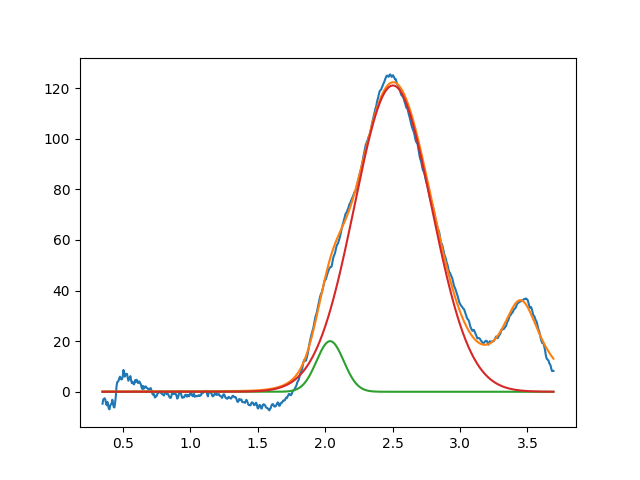

Data behind this chart, as committed beside it:
2.036990053911920562e+00, 2.000000000000000355e+01, 2.377849746750832216e-01, 9.999999999999998890e-01
2.502680836904610295e+00, 1.210014112324462587e+02, 6.728085200369637864e-01, 9.999999999999998890e-01
3.450593064607094362e+00, 3.568280644677781765e+01, 3.679189694002067412e-01, 6.003708691555201372e-23
